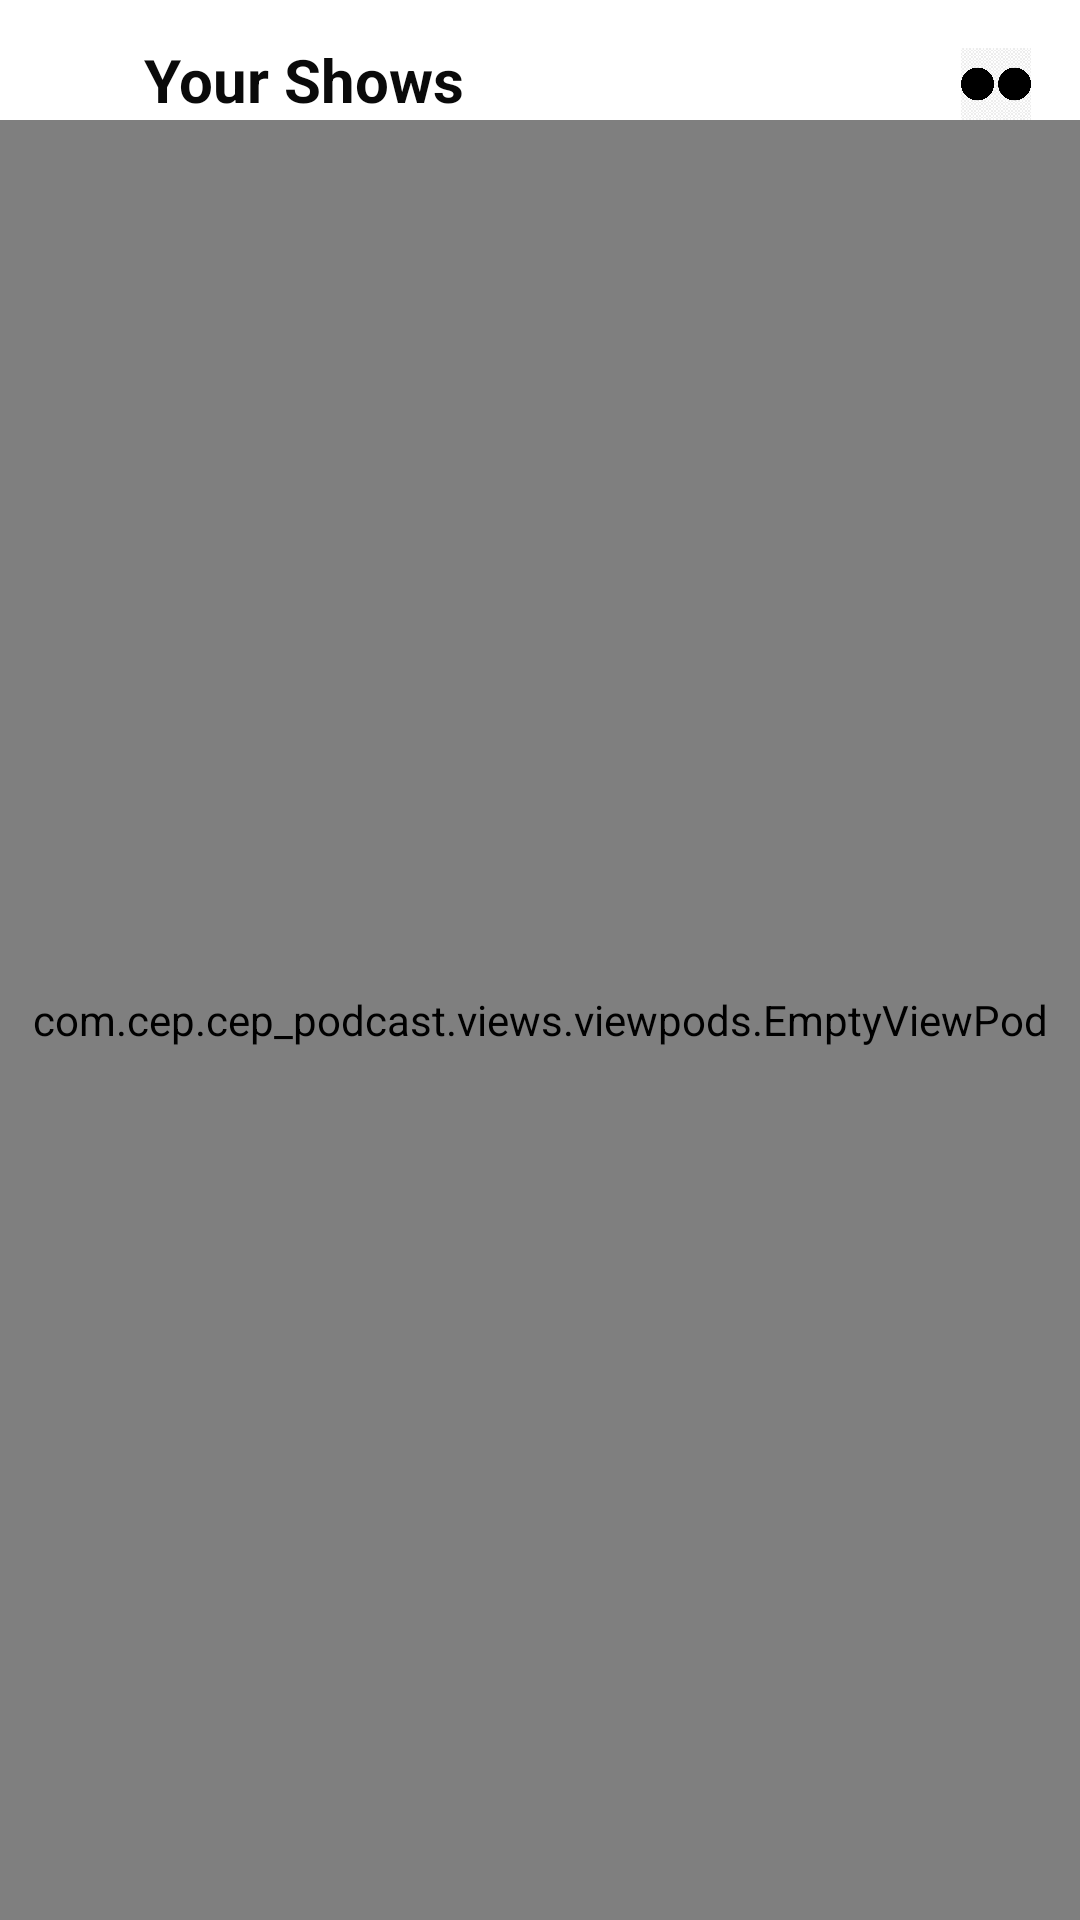

Write the Android layout XML for this screen, with the resource values it uses.
<!-- AndroidManifest.xml: application theme AppTheme -->
<!-- res/layout/fragment_downloaded.xml -->
<?xml version="1.0" encoding="utf-8"?>
<RelativeLayout xmlns:android="http://schemas.android.com/apk/res/android"
    xmlns:app="http://schemas.android.com/apk/res-auto"
    xmlns:tools="http://schemas.android.com/tools"
    android:layout_width="match_parent"
    android:layout_height="match_parent"
    tools:context=".fragments.DownloadedFragment">


    <ImageView
        android:id="@+id/ivBackArrow"
        android:layout_width="@dimen/margin_large"
        android:layout_height="@dimen/margin_large"
        android:src="@drawable/ic_baseline_arrow_back_ios_24"
        android:layout_marginTop="@dimen/margin_medium_2"
        android:layout_marginStart="@dimen/margin_medium_2"
        app:tint="@color/primary" />

    <TextView
        android:id="@+id/tvToolbarTitle"
        android:layout_width="wrap_content"
        android:layout_height="wrap_content"
        android:text="Your Shows"
        android:layout_toEndOf="@id/ivBackArrow"
        android:layout_alignBottom="@id/ivBackArrow"
        style="@style/ToolbarText"
        android:textStyle="bold"
        android:paddingStart="@dimen/margin_medium"/>

    <ImageView
        android:id="@+id/ivFlickr"
        android:layout_width="@dimen/margin_large"
        android:layout_height="@dimen/margin_large"
        android:src="@drawable/flickr"
        android:layout_alignParentEnd="true"
        android:layout_alignTop="@id/ivBackArrow"
        android:layout_marginEnd="@dimen/margin_medium_2"/>

    <RelativeLayout
        android:layout_width="match_parent"
        android:layout_height="match_parent"
        android:layout_below="@id/ivBackArrow"
        >

        <androidx.swiperefreshlayout.widget.SwipeRefreshLayout
            android:id="@+id/swipeRefreshLayout"
            android:layout_width="match_parent"
            android:layout_height="match_parent"
            >

            <com.cep.cep_podcast.views.components.SmartRecyclerView
                android:id="@+id/rvDownload"
                android:layout_width="match_parent"
                android:layout_height="match_parent"
                tools:listitem="@layout/item_downloaded" />
        </androidx.swiperefreshlayout.widget.SwipeRefreshLayout>

        <include
            android:id="@+id/vpEmpty"
            android:layout_width="match_parent"
            android:layout_height="match_parent"
            layout="@layout/view_pod_empty"/>

    </RelativeLayout>











</RelativeLayout>
<!-- res/layout/item_downloaded.xml (included above) -->
<?xml version="1.0" encoding="utf-8"?>
<RelativeLayout xmlns:android="http://schemas.android.com/apk/res/android"
    android:layout_width="match_parent"
    android:layout_height="wrap_content"
    android:padding="@dimen/margin_medium"
    xmlns:app="http://schemas.android.com/apk/res-auto">

    <com.cep.cep_podcast.views.components.RoundedCornerImageView
        android:id="@+id/ivDownloadPodcast"
        android:layout_width="80dp"
        android:layout_height="100dp"
        app:cornerRadius="@dimen/margin_medium"
        android:src="@drawable/sample_like"
        android:scaleType="centerCrop"
        />

    <TextView
        android:id="@+id/tvCategory"
        android:layout_width="wrap_content"
        android:layout_height="wrap_content"
        android:layout_toEndOf="@id/ivDownloadPodcast"
        android:paddingStart="@dimen/margin_medium"
        android:paddingTop="2dp"
        android:paddingBottom="2dp"
        android:paddingEnd="@dimen/margin_medium"
        android:text="@string/txt_lbl_art_n_design"
        android:textColor="@color/primary_text"
        android:textSize="@dimen/text_small"
        android:background="@drawable/rounded_text_corner_bg"
        android:layout_marginStart="@dimen/margin_medium" />

    <TextView
        android:id="@+id/tvDownloadedPodcastTitle"
        android:layout_width="match_parent"
        android:layout_height="wrap_content"
        android:layout_toEndOf="@id/ivDownloadPodcast"
        android:layout_below="@id/tvCategory"
        android:textSize="@dimen/text_regular_2x"
        android:textStyle="bold"
        android:textColor="@color/primary_text"
        android:maxLines="2"
        android:ellipsize="end"
        android:text="@string/txt_lbl_sample_podcast_desc"
        android:paddingStart="@dimen/margin_medium_2"
        android:paddingEnd="@dimen/margin_medium"
        android:layout_marginTop="@dimen/margin_medium_2"/>

    <TextView
        android:id="@+id/tvDownloadedPodcastDesc"
        android:layout_width="wrap_content"
        android:layout_height="wrap_content"
        android:layout_alignParentEnd="true"
        android:layout_below="@id/tvDownloadedPodcastTitle"
        android:text="@string/txt_lbl_sample_podcast_desc"
        android:maxLines="1"
        android:ellipsize="end"
        android:textColor="@color/tertary_text"
        android:layout_marginTop="@dimen/margin_medium"
        android:layout_toEndOf="@id/ivDownloadPodcast"
        android:paddingStart="@dimen/margin_medium_2"
        android:paddingEnd="@dimen/margin_medium"
        />


</RelativeLayout>
<!-- res/layout/view_pod_empty.xml (included above) -->
<?xml version="1.0" encoding="utf-8"?>
<com.cep.cep_podcast.views.viewpods.EmptyViewPod xmlns:android="http://schemas.android.com/apk/res/android"
    android:layout_width="match_parent"
    android:layout_height="match_parent"
    xmlns:app="http://schemas.android.com/apk/res-auto">



























    <LinearLayout
        android:layout_width="match_parent"
        android:layout_height="match_parent"
        android:orientation="vertical"
        android:gravity="center"
        android:background="@android:color/white">

        <ImageView
            android:layout_width="120dp"
            android:layout_height="120dp"
            android:layout_gravity="center_horizontal"
            android:src="@drawable/sample_like"
            android:scaleType="centerCrop"
            android:layout_marginTop="@dimen/margin_xxlarge"/>

        <TextView
            android:layout_width="wrap_content"
            android:layout_height="wrap_content"
            android:text="@string/txt_lbl_welcome"
            android:layout_gravity="center_horizontal"
            style="@style/ToolbarText"
            android:layout_marginTop="@dimen/margin_medium_2"/>

        <TextView
            android:layout_width="match_parent"
            android:layout_height="wrap_content"
            android:text="@string/txt_lbl_empty_desc"
            android:paddingStart="@dimen/margin_xlarge"
            android:paddingEnd="@dimen/margin_xlarge"
            android:lineSpacingMultiplier="1"
            android:textSize="@dimen/text_regular_2x"
            android:gravity="center_horizontal"
            android:textColor="@color/secondary_text"
            android:layout_marginTop="@dimen/margin_medium"
            />

        <com.google.android.material.button.MaterialButton
            android:id="@+id/btnFindSomethingView"
            android:layout_width="match_parent"
            android:layout_height="60dp"
            android:layout_marginTop="@dimen/margin_medium_2"
            android:layout_marginStart="@dimen/margin_medium_2"
            android:layout_marginEnd="@dimen/margin_medium_2"
            android:backgroundTint="@color/progressbar"
            android:text= "@string/btn_lbl_find_something_new"
            android:textColor="@color/primary_text"
            android:textStyle="bold"
            app:cornerRadius="@dimen/margin_medium"/>

        <com.google.android.material.button.MaterialButton
            android:id="@+id/btnReload"
            android:layout_width="match_parent"
            android:layout_height="60dp"
            android:layout_margin="@dimen/margin_medium_2"
            android:backgroundTint="@color/art_and_design_category"
            android:text= "@string/btn_txt_reload"
            android:textColor="@color/primary_text"
            app:cornerRadius="@dimen/margin_medium"
            android:textStyle="bold"/>

    </LinearLayout>


</com.cep.cep_podcast.views.viewpods.EmptyViewPod>
<!-- resources referenced by this layout -->
<resources>
  <color name="art_and_design_category">#fdda8a</color>
  <color name="primary">#ec5757</color>
  <color name="primary_text">#0a0a0a</color>
  <color name="progressbar">#bae2fe</color>
  <color name="secondary_text">#252525</color>
  <color name="tertary_text">#979797</color>
  <dimen name="margin_large">24dp</dimen>
  <dimen name="margin_medium">8dp</dimen>
  <dimen name="margin_medium_2">16dp</dimen>
  <dimen name="margin_xlarge">32dp</dimen>
  <dimen name="margin_xxlarge">48dp</dimen>
  <dimen name="text_regular_2x">16sp</dimen>
  <dimen name="text_small">12sp</dimen>
  <!-- drawable flickr: png bitmap (drawable, 33971 bytes) -->
  <!-- drawable rounded_text_corner_bg (drawable) -->
  <?xml version="1.0" encoding="utf-8"?>
  <shape xmlns:android="http://schemas.android.com/apk/res/android"
      android:shape="rectangle">
  
      <solid android:color="@color/art_and_design_category"/>
  
      <corners android:radius="@dimen/margin_small"/>
  
  </shape>
  <!-- drawable sample_like: jpg bitmap (drawable, 32083 bytes) -->
  <string name="btn_lbl_find_something_new">find something new</string>
  <string name="btn_txt_reload">reload</string>
  <string name="em_no_data">No Data Available</string>
  <string name="txt_lbl_art_n_design">ATR &amp; DESIGN</string>
  <string name="txt_lbl_empty_desc">It looks like you aren\'t enrolled in \nany podcast. but it\'s easy to get \nstarted.</string>
  <string name="txt_lbl_sample_podcast_desc">Lorem ipsum dolor sit amet, consectetur adipiscing elit, sed do eiusmod tempor incididunt ut labore et dolore magna aliqua. Ut enim ad minim veniam, quis nostrud exercitation ullamco laboris nisi ut aliquip ex ea commodo consequat. Duis aute irure dolor in reprehenderit in voluptate velit esse cillum dolore eu fugiat nulla pariatur. Excepteur sint occaecat cupidatat non proident, sunt in culpa qui officia deserunt mollit anim id est laborum.</string>
  <string name="txt_lbl_welcome">Welcome</string>
  <style name="ToolbarText">
          <item name="android:textColor">@color/primary_text</item>
          <item name="android:textSize">@dimen/text_regular_3x</item>
          <item name="android:textStyle">bold</item>
      </style>
  <style name="AppTheme" parent="Theme.MaterialComponents.Light.DarkActionBar">
          
          <item name="colorPrimary">@color/primary</item>
          <item name="colorPrimaryDark">@color/primary_dark</item>
          <item name="colorAccent">@color/accent</item>
      </style>
  <dimen name="margin_small">4dp</dimen>
  <dimen name="text_regular_3x">20sp</dimen>
  <color name="primary_dark">#512DA8</color>
  <color name="accent">#FF5722</color>
</resources>
